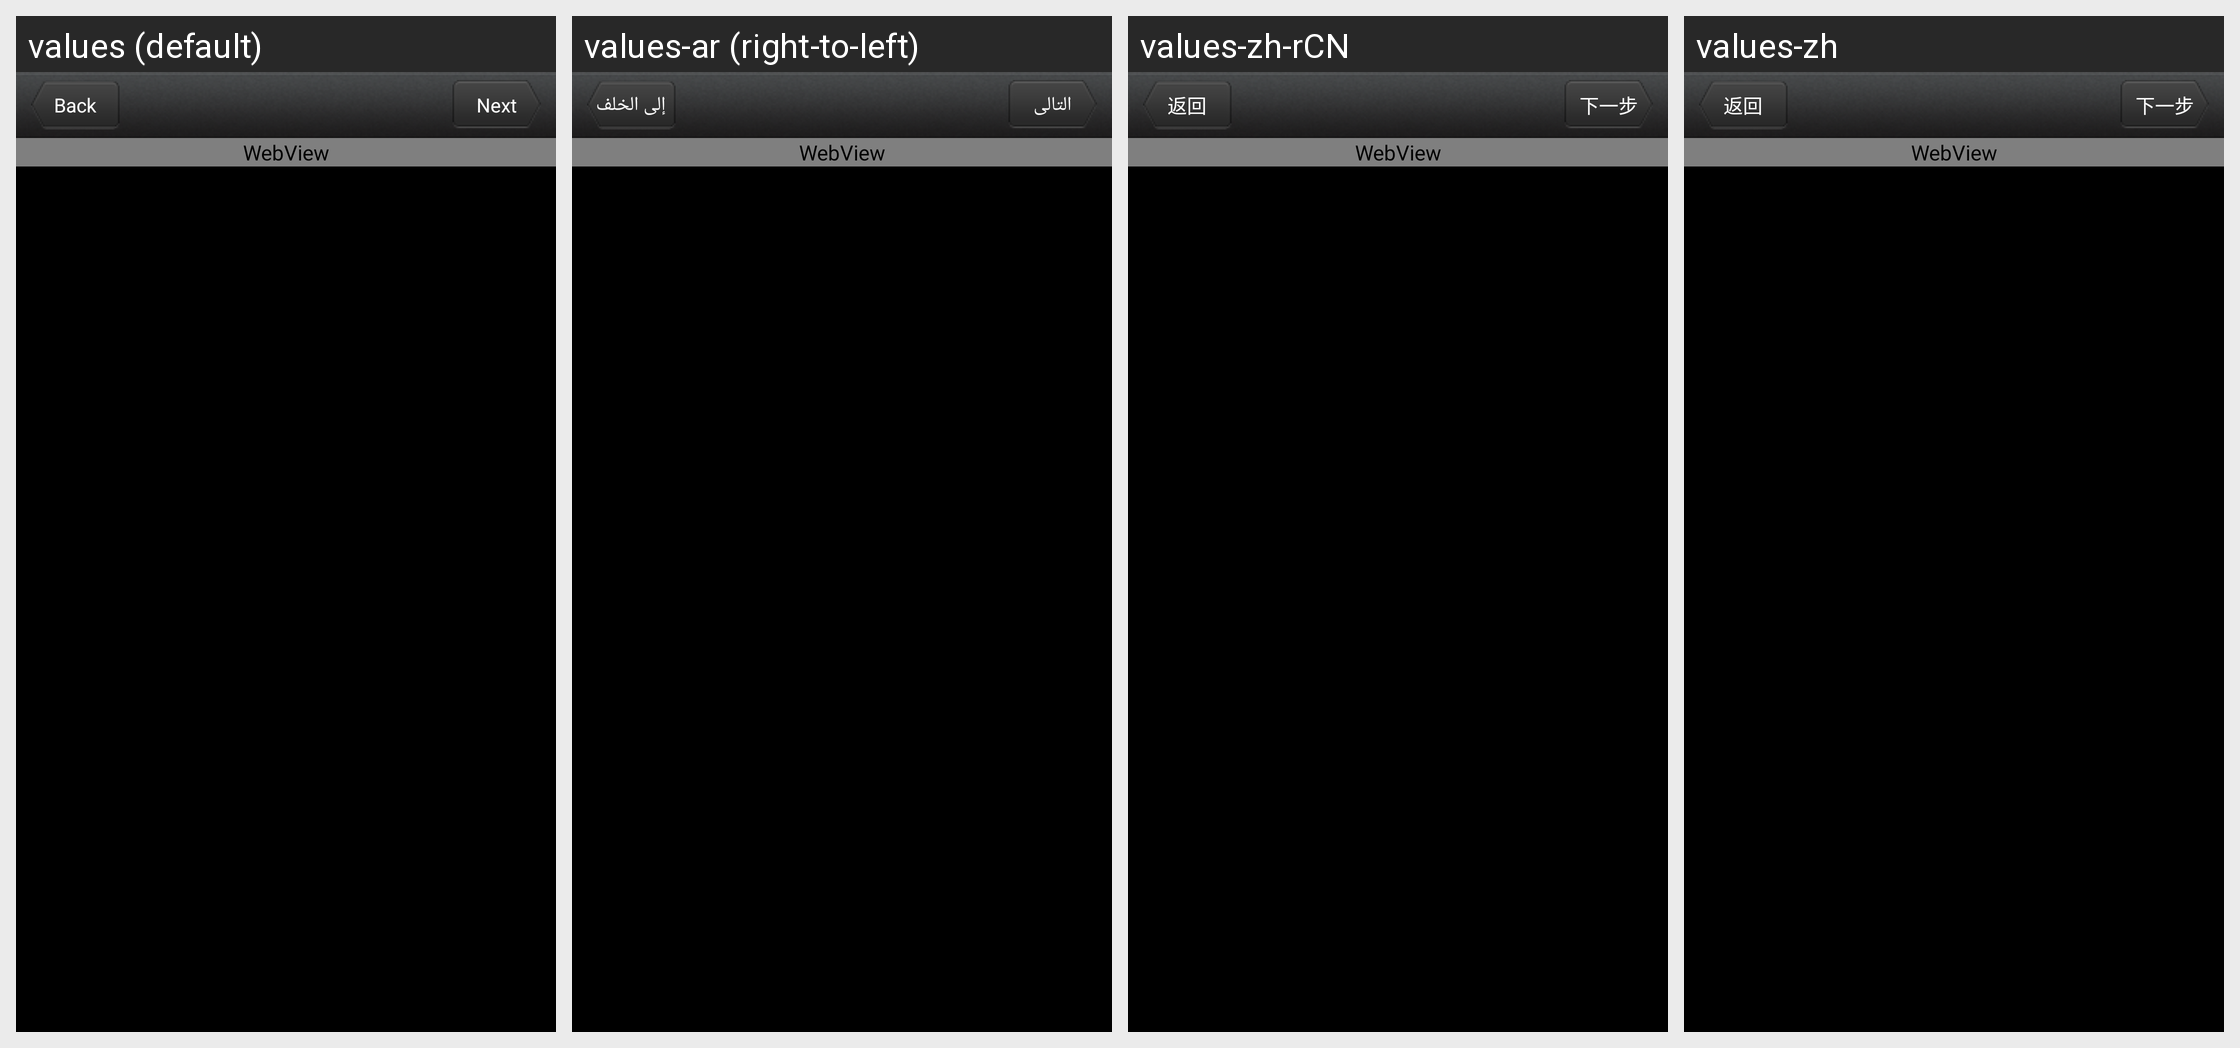

The same Android screen rendered under several of its app's locales, left to right. List the strings drawn on it with the default value and each locale's translation.
Android screen res/layout/qq_authorize.xml rendered under 4 locales, left to right: values (default), values-ar (right-to-left), values-zh-rCN, values-zh. Device: Nexus 5 (rendered at 1080×1920; each locale shown at half size, 540×960, under a caption strip naming it); theme Theme.Background.
Other locales in the repository, not shown: values-es, values-fr-rFR, values-in-rID, values-ja, values-ja-rJP, values-ko-rKR, values-pt, values-pt-rBR, values-ru-rRU, values-th-rTH, values-tr-rTR.
Strings drawn on this screen, with the default value and each locale's value (text and hints the layout hard-codes, and strings that could not be matched under every locale, appear in the picture but are not listed):

back
  values: Back
  values-ar: إلى الخلف
  values-zh-rCN: 返回
  values-zh: 返回

next
  values: Next
  values-ar: التالى
  values-zh-rCN: 下一步
  values-zh: 下一步
